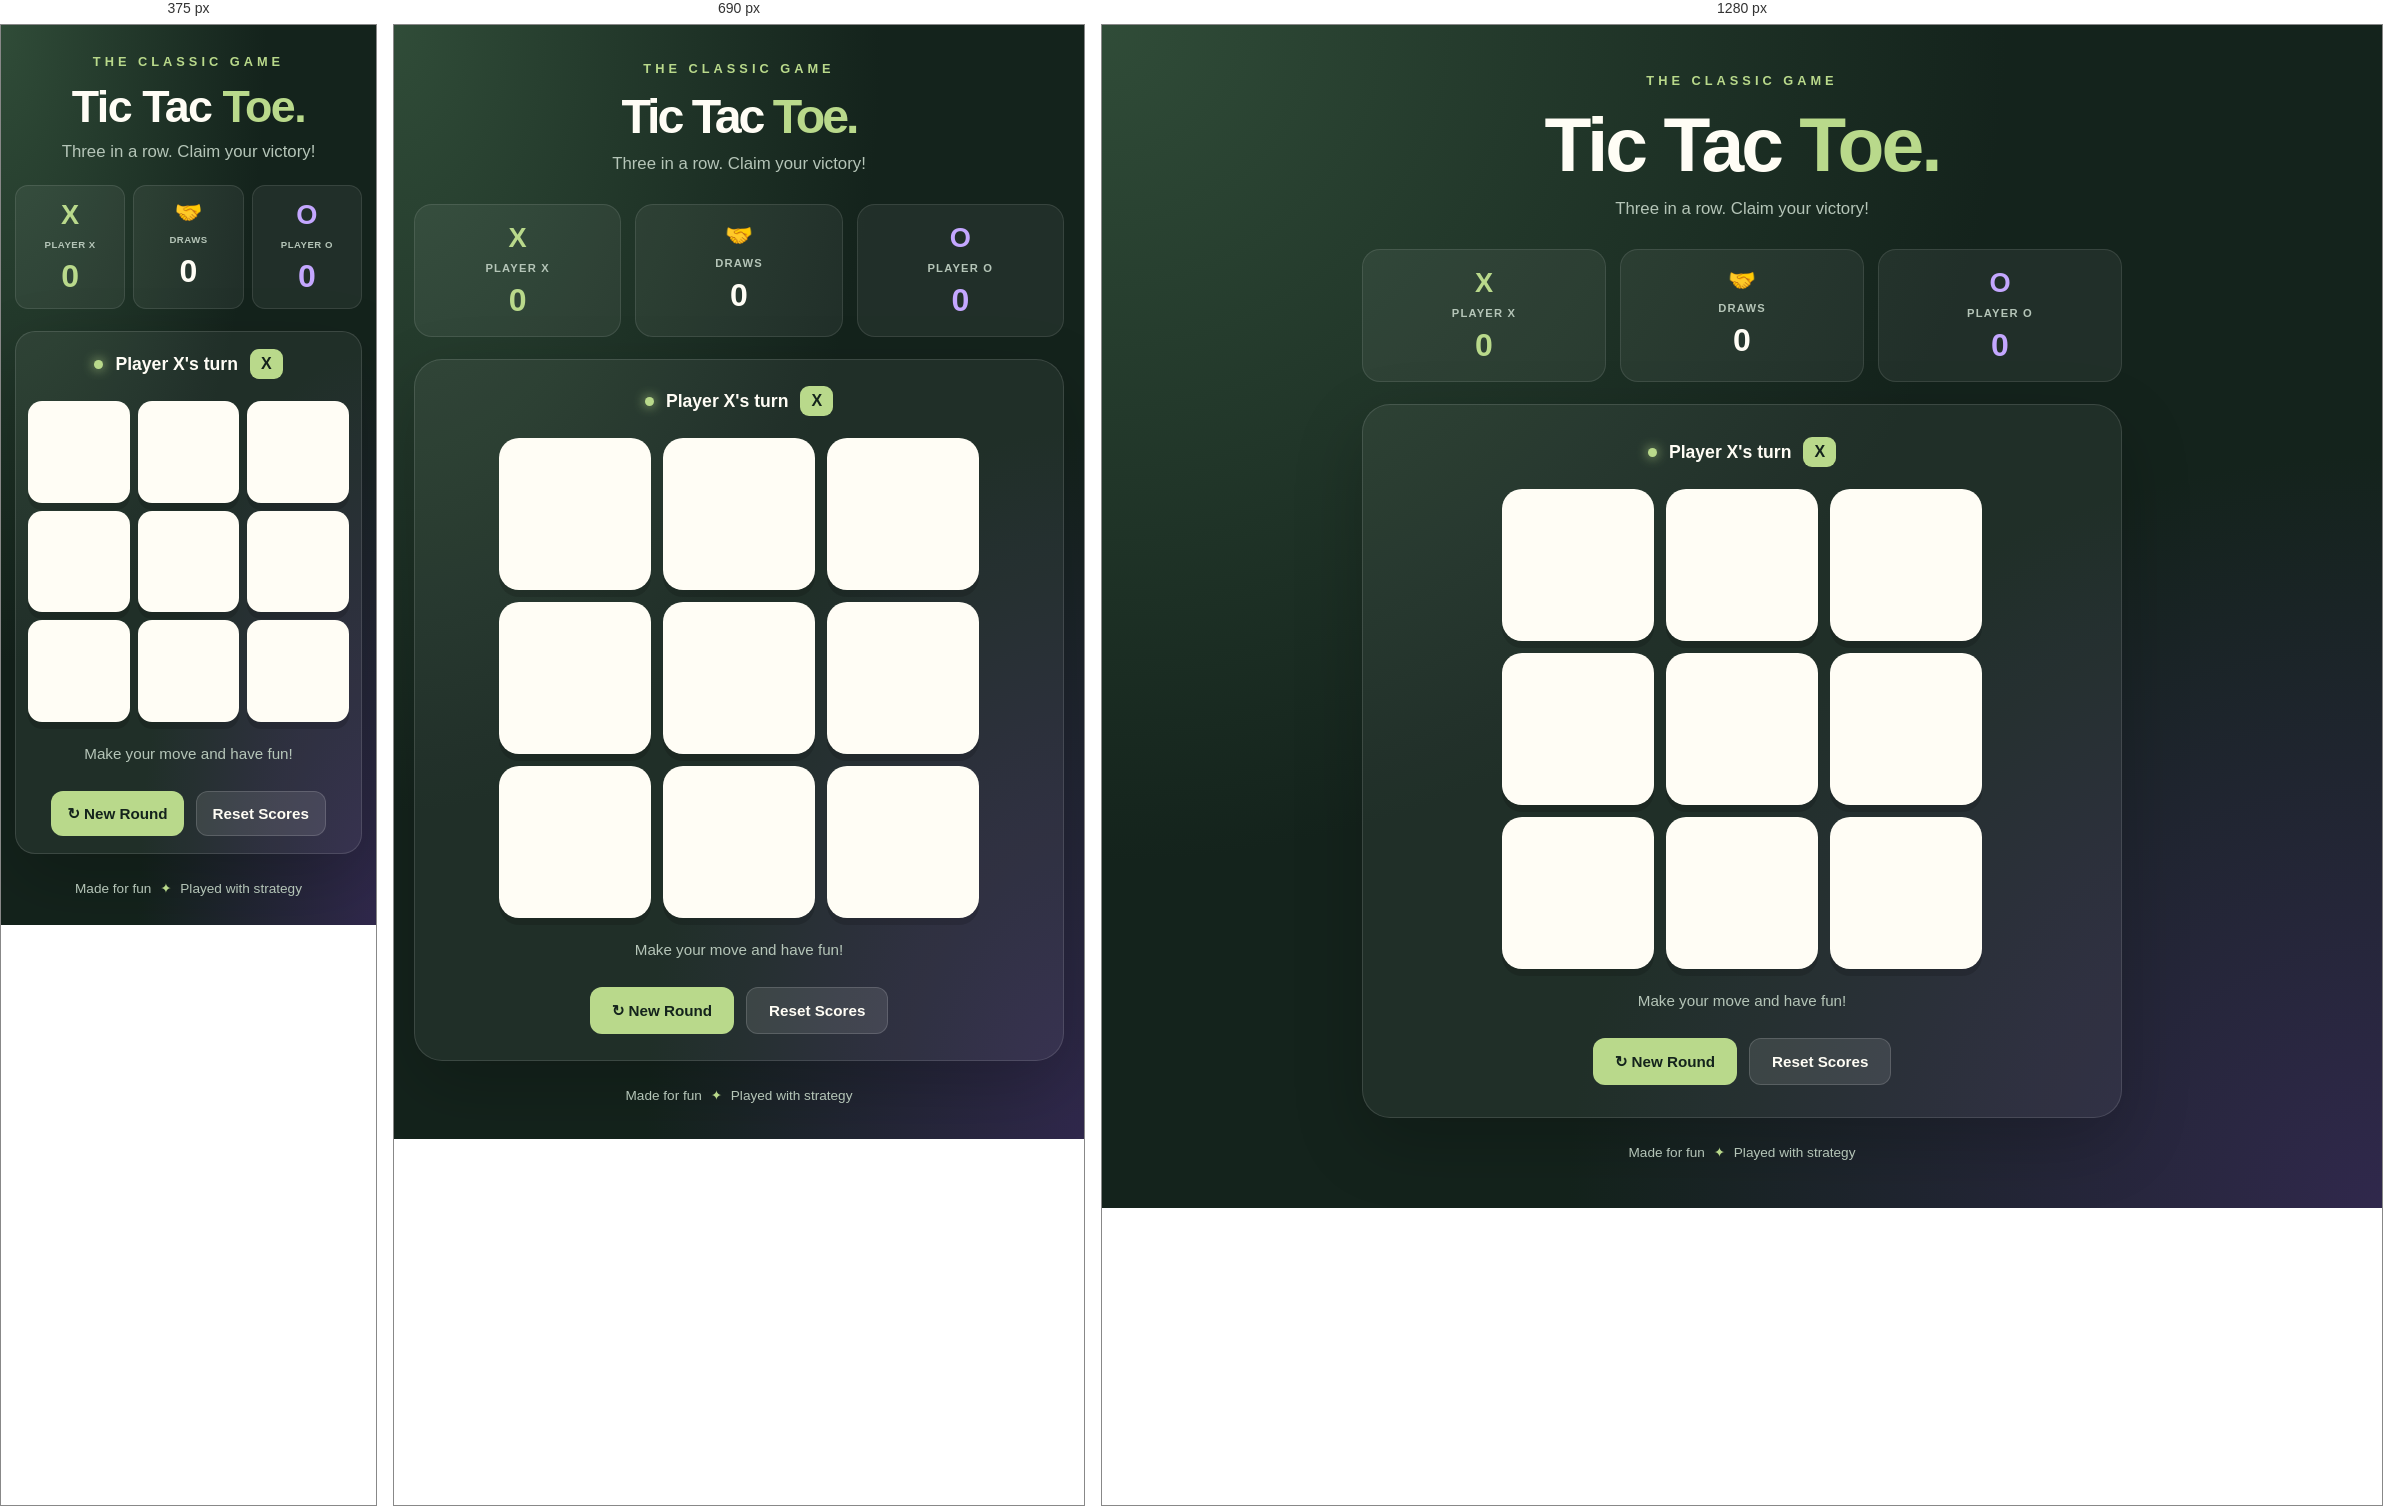
Rendered at 375 px, 690 px and 1280 px, left to right.

<!-- file: index.html -->

<!DOCTYPE html>
<html lang="en">
<head>
    <meta charset="UTF-8">
    <meta name="viewport" content="width=device-width, initial-scale=1.0">
    <title>Tic Tac Toe | Play & Win</title>
    <link rel="stylesheet" href="tictactoe.css">
    <script src="tictactoe.js" defer></script>
</head>
<body>
    <main class="app">
        <header class="header">
            <p class="eyebrow">THE CLASSIC GAME</p>
            <h1>Tic Tac <span>Toe.</span></h1>
            <p class="subtitle">Three in a row. Claim your victory!</p>
        </header>

        <section class="scoreboard">
            <div class="score-card x-card">
                <span class="player-symbol">X</span>
                <p>PLAYER X</p>
                <strong id="scoreX">0</strong>
            </div>

            <div class="score-card draw-card">
                <span class="player-symbol">🤝</span>
                <p>DRAWS</p>
                <strong id="scoreDraw">0</strong>
            </div>

            <div class="score-card o-card">
                <span class="player-symbol">O</span>
                <p>PLAYER O</p>
                <strong id="scoreO">0</strong>
            </div>
        </section>

        <section class="game-panel">
            <div class="game-info">
                <span class="live-dot"></span>
                <p id="status" aria-live="polite">Player X's turn</p>
                <span id="turnBadge">X</span>
            </div>

            <div class="game">
                <button class="box" aria-label="Row 1, column 1"></button>
                <button class="box" aria-label="Row 1, column 2"></button>
                <button class="box" aria-label="Row 1, column 3"></button>
                <button class="box" aria-label="Row 2, column 1"></button>
                <button class="box" aria-label="Row 2, column 2"></button>
                <button class="box" aria-label="Row 2, column 3"></button>
                <button class="box" aria-label="Row 3, column 1"></button>
                <button class="box" aria-label="Row 3, column 2"></button>
                <button class="box" aria-label="Row 3, column 3"></button>
            </div>

            <p id="result" aria-live="polite">
                Make your move and have fun!
            </p>

            <div class="actions">
                <button id="reset">↻ New Round</button>
                <button id="resetScores">Reset Scores</button>
            </div>
        </section>

        <footer>
            <p>Made for fun <span>✦</span> Played with strategy</p>
        </footer>
    </main>
</body>
</html>


/* @media block from tictactoe.css */
@media (min-width: 900px) {
    body {
        padding: 48px 24px;
    }

    .game {
        width: 480px;
    }

    .game-panel {
        padding: 32px;
    }
}

/* @media block from tictactoe.css */
@media (max-width: 480px) {
    body {
        padding: 25px 14px;
        align-items: flex-start;
    }

    .header {
        margin-bottom: 23px;
    }

    h1 {
        letter-spacing: -1.5px;
    }

    .scoreboard {
        gap: 8px;
    }

    .score-card {
        padding: 13px 5px;
        border-radius: 13px;
    }

    .score-card p {
        font-size: 0.6rem;
        letter-spacing: 0.5px;
    }

    .game-panel {
        padding: 17px 12px;
        border-radius: 20px;
    }

    .game {
        gap: 8px;
    }

    .box {
        border-radius: 14px;
    }

    .actions button {
        padding: 13px 16px;
    }
}